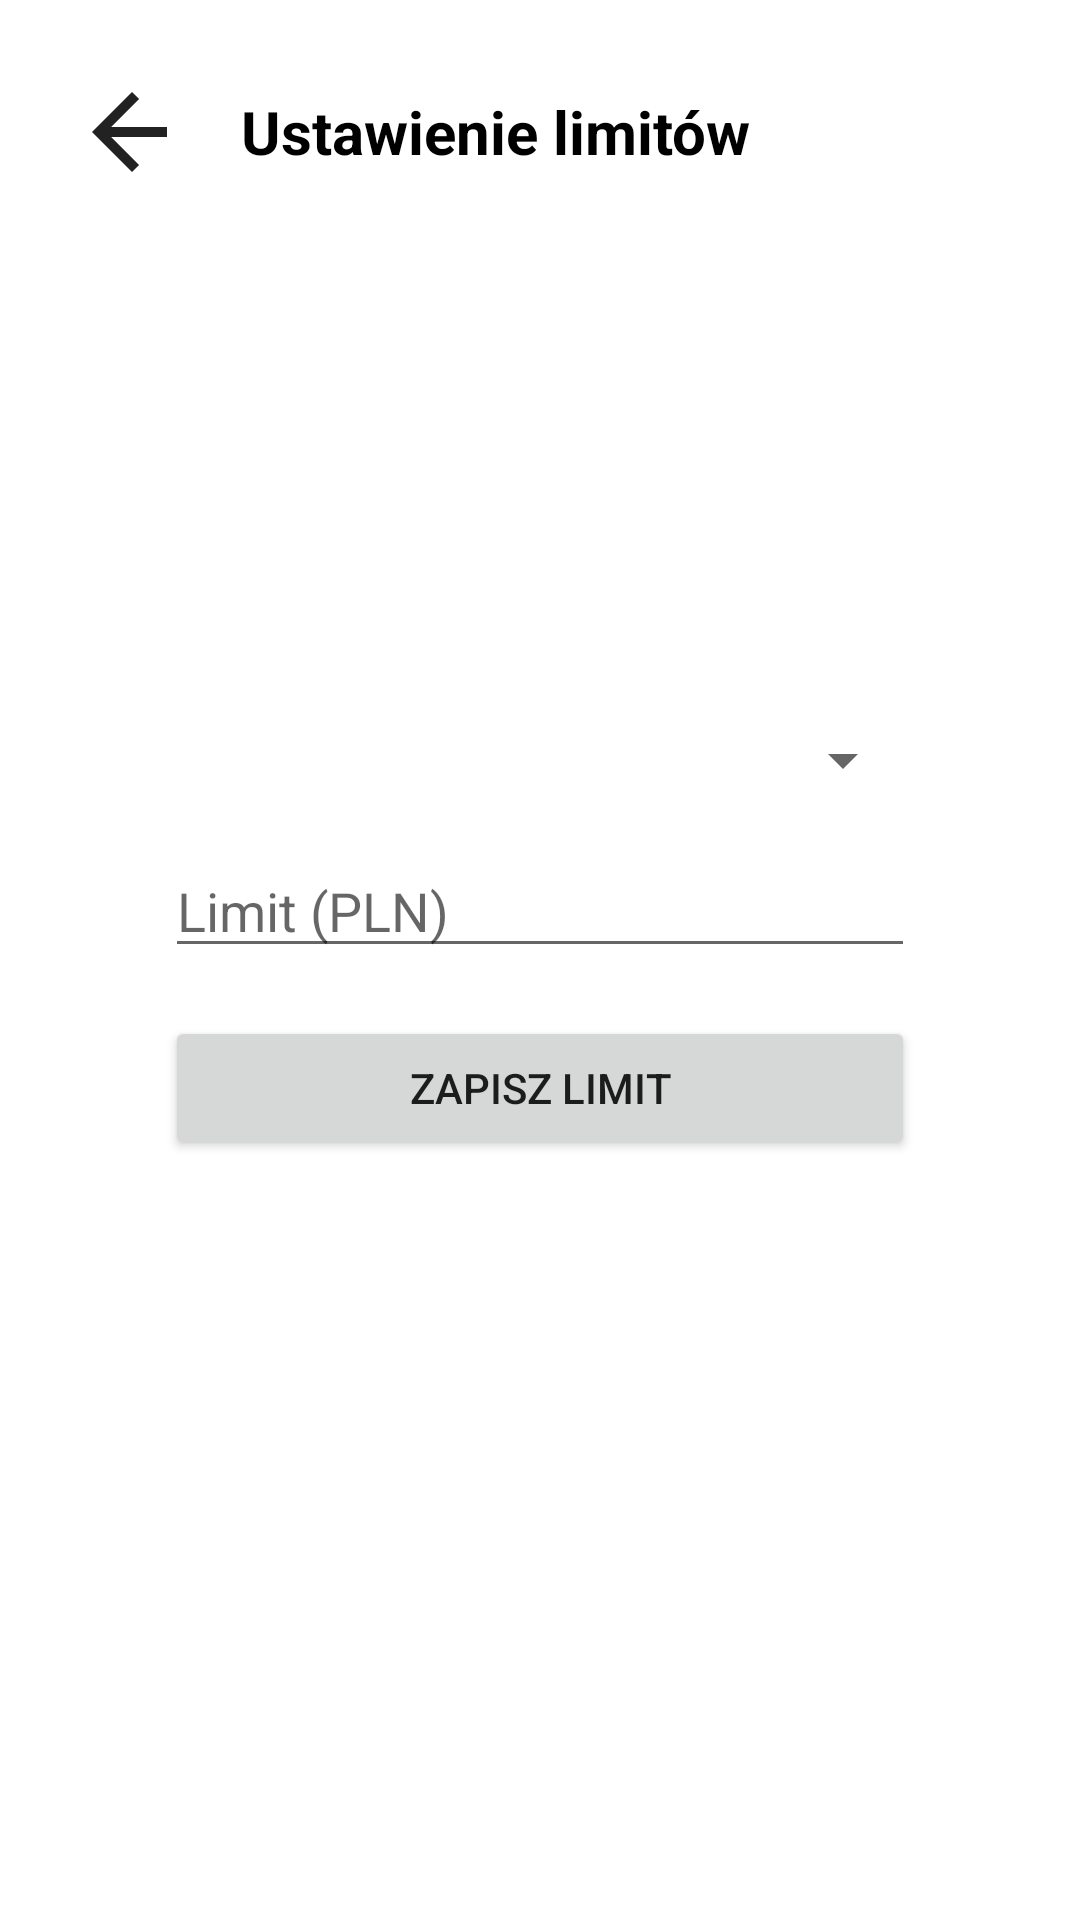

Reconstruct the res/layout file that produces this screen, plus the resources it refers to.
<!-- AndroidManifest.xml: application theme Theme.FinanceApp -->
<!-- res/layout/fragment_set_category_limit.xml -->
<?xml version="1.0" encoding="utf-8"?>
<LinearLayout xmlns:android="http://schemas.android.com/apk/res/android"
    android:layout_width="match_parent"
    android:layout_height="match_parent"
    android:orientation="vertical">

    <LinearLayout
        android:layout_width="match_parent"
        android:layout_height="wrap_content"
        android:orientation="horizontal"
        android:gravity="center_vertical"
        android:paddingTop="24dp"
        android:paddingStart="24dp"
        android:paddingEnd="24dp"
        android:paddingBottom="24dp">

        <ImageView
            android:id="@+id/btn_back_set_limit"
            android:layout_width="40dp"
            android:layout_height="40dp"
            android:src="@drawable/ic_arrow_back"
            android:contentDescription="Wróć"
            android:clickable="true"
            android:focusable="true" />

        <TextView
            android:id="@+id/text_set_limit_title"
            android:layout_width="wrap_content"
            android:layout_height="wrap_content"
            android:text="Ustawienie limitów"
            android:textSize="20sp"
            android:textStyle="bold"
            android:textColor="@color/black"
            android:gravity="center"
            android:layout_marginStart="16dp"/>
    </LinearLayout>

    <LinearLayout
        android:layout_width="match_parent"
        android:layout_height="0dp"
        android:layout_weight="1"
        android:orientation="vertical"
        android:gravity="center"
        android:layout_marginBottom="100dp">

        <Spinner
            android:id="@+id/spCategory"
            android:layout_width="250dp"
            android:layout_height="wrap_content"
            android:layout_marginBottom="16dp" />
        <EditText
            android:id="@+id/etLimitAmount"
            android:layout_width="250dp"
            android:layout_height="wrap_content"
            android:inputType="numberDecimal"
            android:hint="Limit (PLN)"
            android:layout_marginBottom="16dp" />
        <Button
            android:id="@+id/btnSaveLimit"
            android:layout_width="250dp"
            android:layout_height="wrap_content"
            android:text="Zapisz limit"/>
    </LinearLayout>
</LinearLayout>
<!-- resources referenced by this layout -->
<resources>
  <color name="black">#FF000000</color>
  <!-- drawable ic_arrow_back (drawable) -->
  <vector xmlns:android="http://schemas.android.com/apk/res/android"
      android:width="24dp"
      android:height="24dp"
      android:viewportWidth="24"
      android:viewportHeight="24">
      <path
          android:fillColor="#222"
          android:pathData="M19,11H7.83l5.59-5.59L12,4l-8,8 8,8 1.41-1.41L7.83,13H19v-2z"/>
  </vector>
  <style name="Theme.FinanceApp" parent="Theme.MaterialComponents.DayNight.NoActionBar">
          
          <item name="colorPrimary">@color/purple_500</item>
          <item name="colorPrimaryVariant">@color/purple_700</item>
          <item name="colorOnPrimary">@color/white</item>
          
          <item name="colorSecondary">@color/teal_200</item>
          <item name="colorSecondaryVariant">@color/teal_700</item>
          <item name="colorOnSecondary">@color/black</item>
          
          <item name="android:statusBarColor">?attr/colorPrimaryVariant</item>
          
      </style>
  <color name="purple_500">#FF6200EE</color>
  <color name="purple_700">#FF3700B3</color>
  <color name="white">#FFFFFFFF</color>
  <color name="teal_200">#FF03DAC5</color>
  <color name="teal_700">#FF018786</color>
</resources>
